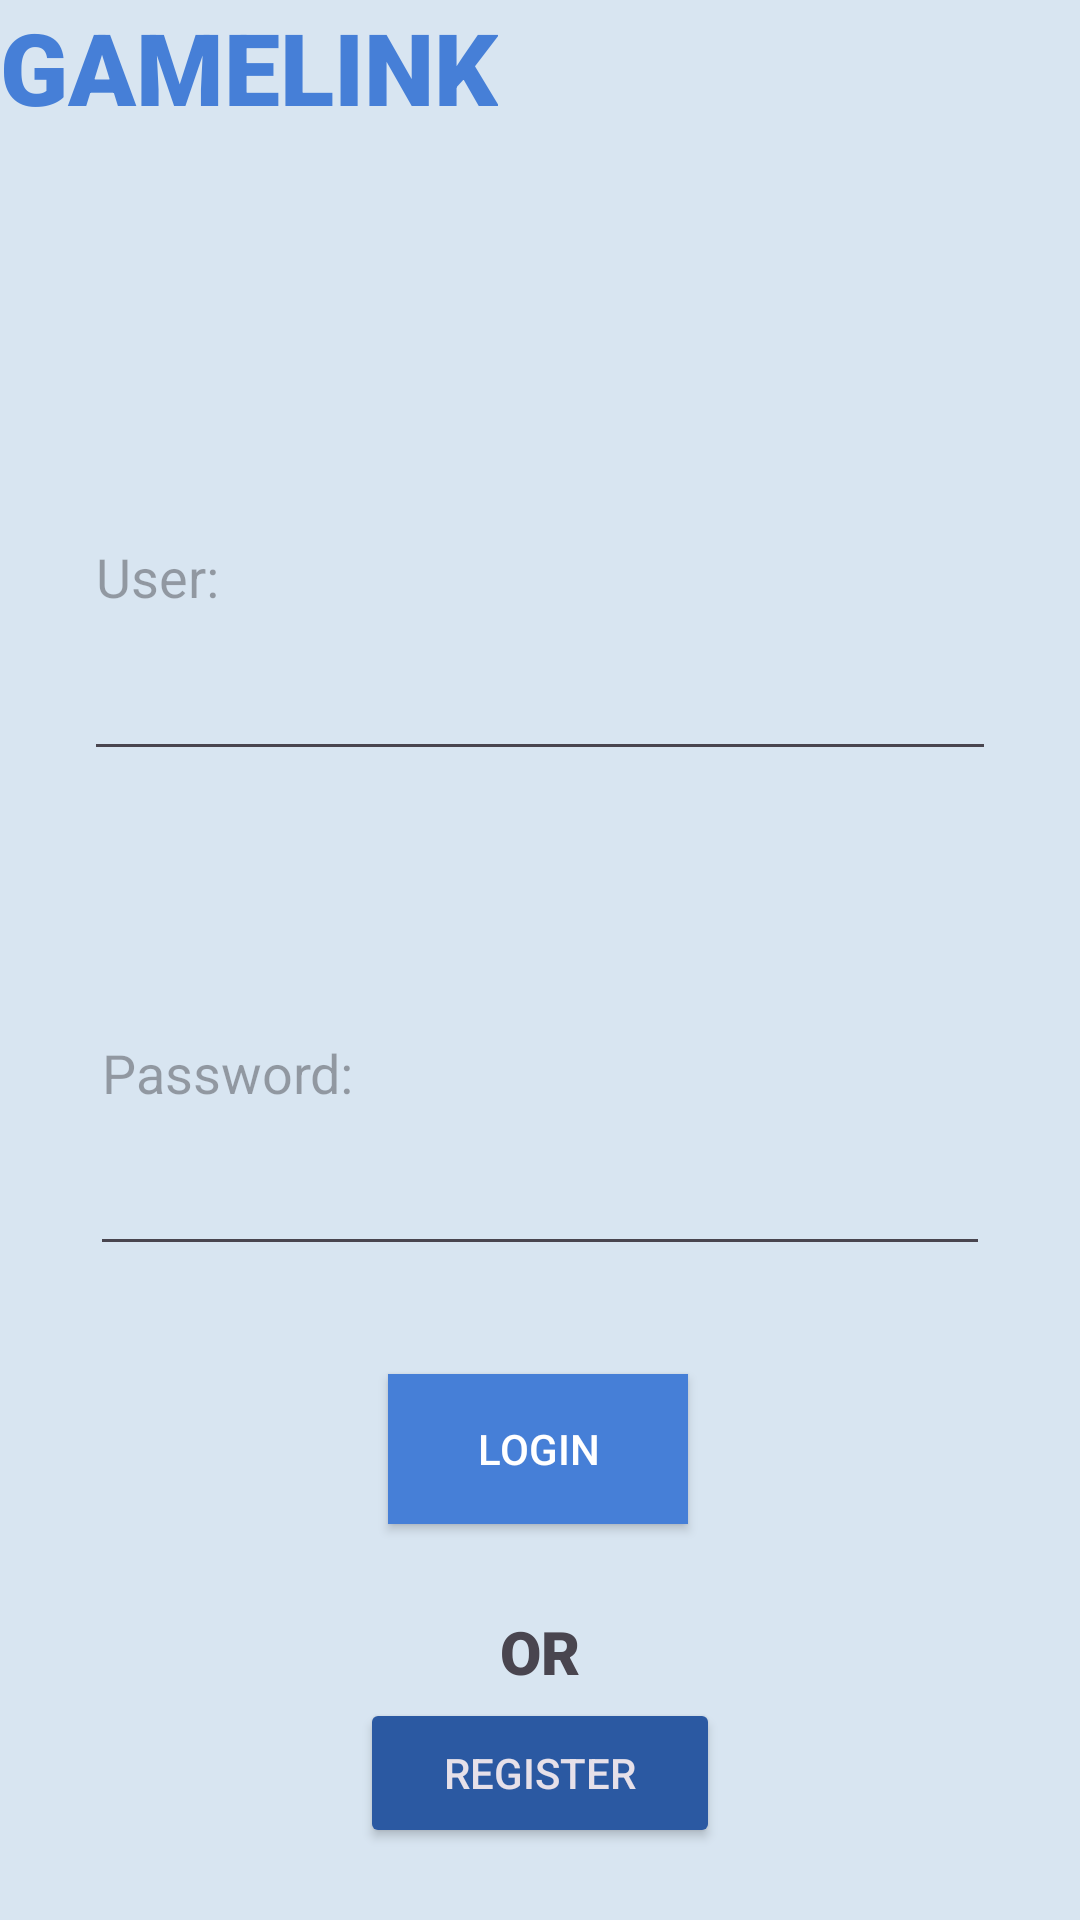

Layout XML and referenced resources for this Android screen:
<!-- AndroidManifest.xml: application theme Theme.GAMElink -->
<!-- res/layout/activity_main.xml -->
<?xml version="1.0" encoding="utf-8"?>
<androidx.constraintlayout.widget.ConstraintLayout xmlns:android="http://schemas.android.com/apk/res/android"
    xmlns:app="http://schemas.android.com/apk/res-auto"
    xmlns:tools="http://schemas.android.com/tools"
    android:id="@+id/main"
    android:layout_width="match_parent"
    android:layout_height="match_parent"
    android:background="@color/celeste500"
    android:visibility="visible"
    tools:context=".MainActivity">

    <EditText
        android:id="@+id/user"
        android:layout_width="304dp"
        android:layout_height="0dp"
        android:layout_marginBottom="33dp"
        android:ems="10"
        android:hint="@string/user"
        android:inputType="text"
        app:layout_constraintBottom_toTopOf="@+id/password"
        app:layout_constraintEnd_toEndOf="parent"
        app:layout_constraintStart_toStartOf="parent"
        app:layout_constraintTop_toBottomOf="@+id/imageView" />

    <EditText
        android:id="@+id/password"
        android:layout_width="300dp"
        android:layout_height="0dp"
        android:layout_marginStart="30dp"
        android:layout_marginEnd="30dp"
        android:layout_marginBottom="36dp"
        android:ems="10"
        android:hint="@string/password"
        android:inputType="textPassword"
        app:layout_constraintBottom_toTopOf="@+id/login"
        app:layout_constraintEnd_toEndOf="parent"
        app:layout_constraintStart_toStartOf="parent"
        app:layout_constraintTop_toBottomOf="@+id/user" />

    <Button
        android:id="@+id/login"
        style="@style/Widget.AppCompat.Button.Colored"
        android:layout_width="100dp"
        android:layout_height="50dp"
        android:layout_marginBottom="58dp"
        android:background="@color/celesteletras"
        android:onClick="login"
        android:text="@string/btnLogin"
        android:textColor="@color/blancoletras"
        android:textColorHighlight="@color/celesteletras"
        android:textColorHint="@color/celesteletras"
        app:layout_constraintBottom_toTopOf="@+id/register"
        app:layout_constraintEnd_toEndOf="parent"
        app:layout_constraintHorizontal_bias="0.498"
        app:layout_constraintStart_toStartOf="parent"
        app:layout_constraintTop_toBottomOf="@+id/password"
        app:rippleColor="@color/celesteletras" />

    <Button
        android:id="@+id/register"
        style="@style/Widget.AppCompat.Button.Colored"
        android:layout_width="120dp"
        android:layout_height="50dp"
        android:layout_marginBottom="27dp"
        android:onClick="register"
        android:text="@string/btnRegister"
        app:layout_constraintBottom_toBottomOf="parent"
        app:layout_constraintEnd_toEndOf="parent"
        app:layout_constraintStart_toStartOf="parent"
        app:layout_constraintTop_toBottomOf="@+id/textView5" />

    <TextView
        android:id="@+id/textView4"
        android:layout_width="wrap_content"
        android:layout_height="wrap_content"
        android:layout_marginBottom="39dp"
        android:fontFamily="sans-serif-black"
        android:text="GAMELINK"
        android:textColor="@color/celesteletras"
        android:textSize="100px"
        app:layout_constraintBottom_toTopOf="@+id/imageView"
        app:layout_constraintStart_toStartOf="parent"
        app:layout_constraintTop_toTopOf="parent" />

    <TextView
        android:id="@+id/textView5"
        android:layout_width="wrap_content"
        android:layout_height="wrap_content"
        android:layout_marginTop="540dp"
        android:layout_marginBottom="2dp"
        android:fontFamily="sans-serif-black"
        android:text="OR"
        android:textSize="20dp"
        app:layout_constraintBottom_toTopOf="@+id/register"
        app:layout_constraintEnd_toEndOf="parent"
        app:layout_constraintStart_toStartOf="parent"
        app:layout_constraintTop_toTopOf="parent" />

    <ImageView
        android:id="@+id/imageView"
        android:layout_width="wrap_content"
        android:layout_height="wrap_content"
        android:layout_marginBottom="41dp"
        app:layout_constraintBottom_toTopOf="@+id/user"
        app:layout_constraintEnd_toEndOf="parent"
        app:layout_constraintStart_toStartOf="parent"
        app:layout_constraintTop_toBottomOf="@+id/textView4"
        app:srcCompat="@drawable/captura_de_pantalla_2024_09_24_115617_removebg_preview" />

</androidx.constraintlayout.widget.ConstraintLayout>
<!-- resources referenced by this layout -->
<resources>
  <color name="blancoletras">#FFFFFF</color>
  <color name="celeste500">#d8e5f1</color>
  <color name="celesteletras">#467fd7</color>
  <string name="btnLogin">Login</string>
  <string name="btnRegister">Register</string>
  <string name="password">Password:</string>
  <string name="user">User:</string>
  <style name="Theme.GAMElink" parent="Base.Theme.GAMElink" />
  <style name="Base.Theme.GAMElink" parent="Theme.Material3.DayNight.NoActionBar">
          
          <item name="colorPrimary">@color/celesteletras</item>
          <item name="colorPrimaryVariant">@color/celesteletras</item>
          <item name="colorOnPrimary">@color/blancoletras</item>
          
          <item name="colorSecondary">@color/celestecu</item>
          <item name="colorSecondaryVariant">@color/celestecun</item>
          <item name="colorOnSecondary">@color/negro</item>
          <item name="backgroundColor">@color/celeste500</item>
  
  
  
      </style>
  <color name="celestecu">#2b59a2</color>
  <color name="celestecun">#1e4072</color>
  <color name="negro">#FF000000</color>
</resources>
